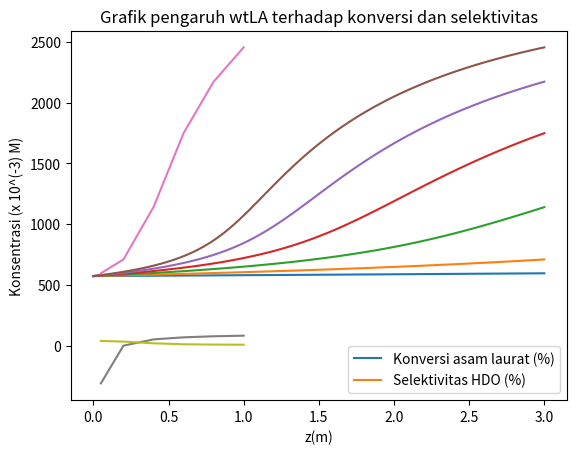

Here is the Python script that generated this plot:
# if __name__ == '__main__':
import numpy as np
from scipy.integrate import odeint
import matplotlib.pyplot as plt
import math

#konstanta
R = 8.314 # Konstanta gas ideal (J/mol K)
rhoLA = 880 #Massa jenis asam laurat (kg/m^3)
rhoDD = 750 #Massa jenis dodekana (kg/m^3)
rhoUD = 740 #Massa jenis undekana (kg/m^3)

#Parameter kinetika
Aox = np.array([0.0268,0.708])#Nilai konstanta arrhenius (s^-1)
Eax = np.array([24242,38077]) #Nilai energi aktivasi (J/mol)

#variabel tetap
L = 3 #L = panjang reaktor (m)
D = 1.6 #D = diameter dalam reaktor (m)
vf = 0.4 #void fraction reaktor
Po = 3000000 #Tekanan awal (Pa)
Rasio = 300 #rasio h2/umpan (Nm3/m^3)

#Untuk kondisi H2 umpan (Nm3)
Pi = 101325 #Pi = tekanan normal (Pa)
Ti = 293 #Ti = suhu normal (K)

# variabel bebas
To = 300+273 #Temperatur awal masuk reaktor (K)
tpfr = 3 #waktu tinggal di reaktor (jam)

# Konversi Rasio dari Nm3/m3 ke m3/m3
Rasioakhir = Rasio * To * Pi / Ti / Po  # m3/m3

#Data berat molekul (kg/kmol)
MrLA = 200.321
MrDD = 184.322
MrUD = 170.295
MrH2 = 2
MrH2O = 18.015
MrCO2 = 44.01

#variasi fraksi massa asam laurat
wtLAvariasi = np.array([0.05,0.2,0.4,0.6,0.8,1])

Tcoba = np.zeros(len(wtLAvariasi))
Csimpan = np.zeros((len(wtLAvariasi),7))
CLAosimpan = np.zeros(len(wtLAvariasi))
CDDosimpan = np.zeros(len(wtLAvariasi))
VT = np.zeros((len(wtLAvariasi),2))

#array temperatur akhir
Tx = np.zeros((100,len(wtLAvariasi)))

for i in range (len(wtLAvariasi)):
    wtLA = wtLAvariasi[i]  # fraksi massa
    wtDD = (1 - wtLA) / 2  # fraksi massa
    wtUD = wtDD  # fraksi massa

    #Massa jenis campuran
    rhoX = (wtLA*rhoLA)+(wtDD*rhoDD)+(wtUD*rhoUD) #Massa jenis campuran (kg/m^3)

    def k(T,Ea,Ao) :
        #T dalam Kelvin
        K = Ao*np.exp(-Ea/(R*T))
        return (K)

    def r(C,z):

        #penentuan variabel integrasi
        CLA = C[0]
        CDD = C[1]
        CUD = C[2]
        CH2 = C[3]
        CH2O = C[4]
        CCO2 = C[5]
        T = C[6]
    
        #perhitungan nilai k (s^-1)
        k1 = k(T,Eax[0],Aox[0])
        k2 = k(T,Eax[1],Aox[1])
    
        #perhitungan Cp #J/mol K
        CpLA = (50.801)+(2.258*T)+((-4.966e-3)*T**2)+((4.3771e-6)*T**3)
        CpDD = (84.485)+(2.0358*T)+((-5.0981e-3)*T**2)+((5.2186e-6)*T**3)
        CpUD = (94.169)+(1.7806*T)+((-4.6303e-3)*T**2)+((4.9675e-6)*T**3)
        CpH2 = ((3.249)+((0.422e-3)*T)+((0.083e5)*T**(-2)))*R
        CpH2O = ((3.47)+((1.45e-3)*T)+((0.121e5)*T**(-2)))*R
        CpCO2 = ((5.457)+((1.045e-3)*T)+((-1.157e5)*T**(-2)))*R
    
        #perhitungan dHf #J/mol
        dHfLA = ((-582.24)+(-0.23113*T)+((1.2546e-4)*T**2))*1000
        dHfDD = ((-225.66)+(-0.25979*T)+((1.3823e-4)*T**2))*1000
        dHfUD = ((-208.56)+(-0.24686*T)+((1.3203e-4)*T**2))*1000
        dHfH2 = 0+((3.249*(T-298))+(((0.422e-3)/2)*(T**2-298**2))\
                +(-(0.083e5)*((1/T)-(1/298)))*R)
        dHfH2O = -241818+((3.47*(T-298))+(((1.45e-3)/2)*(T**2-298**2))\
                +(-(0.121e5)*((1/T)-(1/298)))*R)
        dHfCO2 = -393509+((5.457*(T-298))+(((1.045e-3)/2)*(T**2-298**2))\
                +((1.157e5)*((1/T)-(1/298)))*R)

        #perhitungan variabel beta dan laju alir linear
        u = L/(tpfr*3600) #laju alir linear (m/s)
    
        #persamaan diferensial neraca massa
        dCLAdz = -(k1+k2)*CLA
        dCDDdz = k1*CLA
        dCUDdz = k2*CLA
        dCH2dz = -(3*k1)*CLA
        dCH2Odz = (2*k1)*CLA
        dCCO2dz = k2*CLA

        Ctot = CLA+CDD+CUD+CH2+CH2O+CCO2 #mol/L
        rho = ((CLA*MrLA)+(CDD*MrDD)+(CUD*MrUD)+(CH2*MrH2)\
                +(CH2O*MrH2O)+(CCO2*MrCO2)) #kg/m^3
        Cp = ((CpLA*CLA/MrLA)+(CpDD*CDD/MrDD)+(CpUD*CUD/MrUD)+(CpH2*CH2/MrH2)\
            +(CpH2O*CH2O/MrH2O)+(CpCO2*CCO2/MrCO2))*1000/Ctot #J/kg K
        dHHDO = ((dHfDD+(2*dHfH2O))-((3*dHfH2)+dHfLA)) #J/mol
        dHDCO2 = ((dHfDD+dHfCO2)-(dHfLA)) #J/mol

        #Persamaan diferensial neraca energi
        dTdz = ((-dHHDO*k1*CLA)+(-dHDCO2*k2*CLA))*1000/(rho*Cp*u)

        return (dCLAdz,dCDDdz,dCUDdz,dCH2dz,dCH2Odz,dCCO2dz,dTdz)

    # Konsentrasi umpan masuk reaktor
    CLAo = wtLA*rhoX/MrLA  # mol/L
    CDDo = wtDD*rhoX/MrDD  # mol/L
    CUDo = wtUD*rhoX/MrUD  # mol/L
    CH2o = Po/(1000*R*To) #mol/L
    CH2Oo = 0
    CCO2o = 0

    #syntax untuk integrasi
    #buat array rentang integrasi
    zspan = 100 #jumlah rentang integrasi
    z = np.linspace(0,L,zspan)
    #konsentrasi awal masuk reaktor
    Co = np.array([CLAo,CDDo,CUDo,CH2o,CH2Oo,CCO2o,To])
    #Integrasi di dalam reaktor (konsentrasi dan temperatur)
    C = odeint(r,Co,z)

    Tx[:,i] = C[:,6]

    Tcoba[i] = C[zspan-1,6]

    Csimpan[i,:] = C[zspan-1,:]
    CLAosimpan[i] = CLAo
    CDDosimpan[i] = CDDo

#array posisi reaktor untuk plotting

zx = np.linspace(0,L,100)

#plot profil temperatur di sepanjang reaktor
for i in range (len(wtLAvariasi)):
    plt.plot(zx,Tx[:,i])
plt.xlabel('z (m)')
plt.ylabel('Temperatur (K)')
plt.legend(['5%-wt LA','20%-wt LA','40%-wt LA','60%-wt LA','80%-wt LA','100%-wt LA'])
plt.title('Profil Temperatur di Sepanjang Reaktor')
plt.show()

KonvLA = np.zeros(len(wtLAvariasi))
for i in range (len(wtLAvariasi)):
    KonvLA[i] = -(Csimpan[1,0]-CLAosimpan[i])*100/CLAosimpan[i]

SHDO = np.zeros(len(wtLAvariasi))
for i in range (len(wtLAvariasi)):
    SHDO[i] = -(Csimpan[i,1]-CDDosimpan[i])*100/(Csimpan[i,0]-CLAosimpan[i])

VT[:,0] = KonvLA
VT[:,1] = SHDO

plt.plot(wtLAvariasi,Tcoba)
plt.xlabel('wtLA')
plt.ylabel('Temperatur outlet (K)')
plt.title('Grafik pengaruh wtLA terhadap temperatur outlet')
plt.show()

for i in range (2):
    plt.plot(wtLAvariasi,(VT[:,i]))

plt.xlabel('z(m)')
plt.ylabel('Konsentrasi (x 10^(-3) M)')
plt.legend(['Konversi asam laurat (%)','Selektivitas HDO (%)'])
plt.title('Grafik pengaruh wtLA terhadap konversi dan selektivitas')
plt.show()